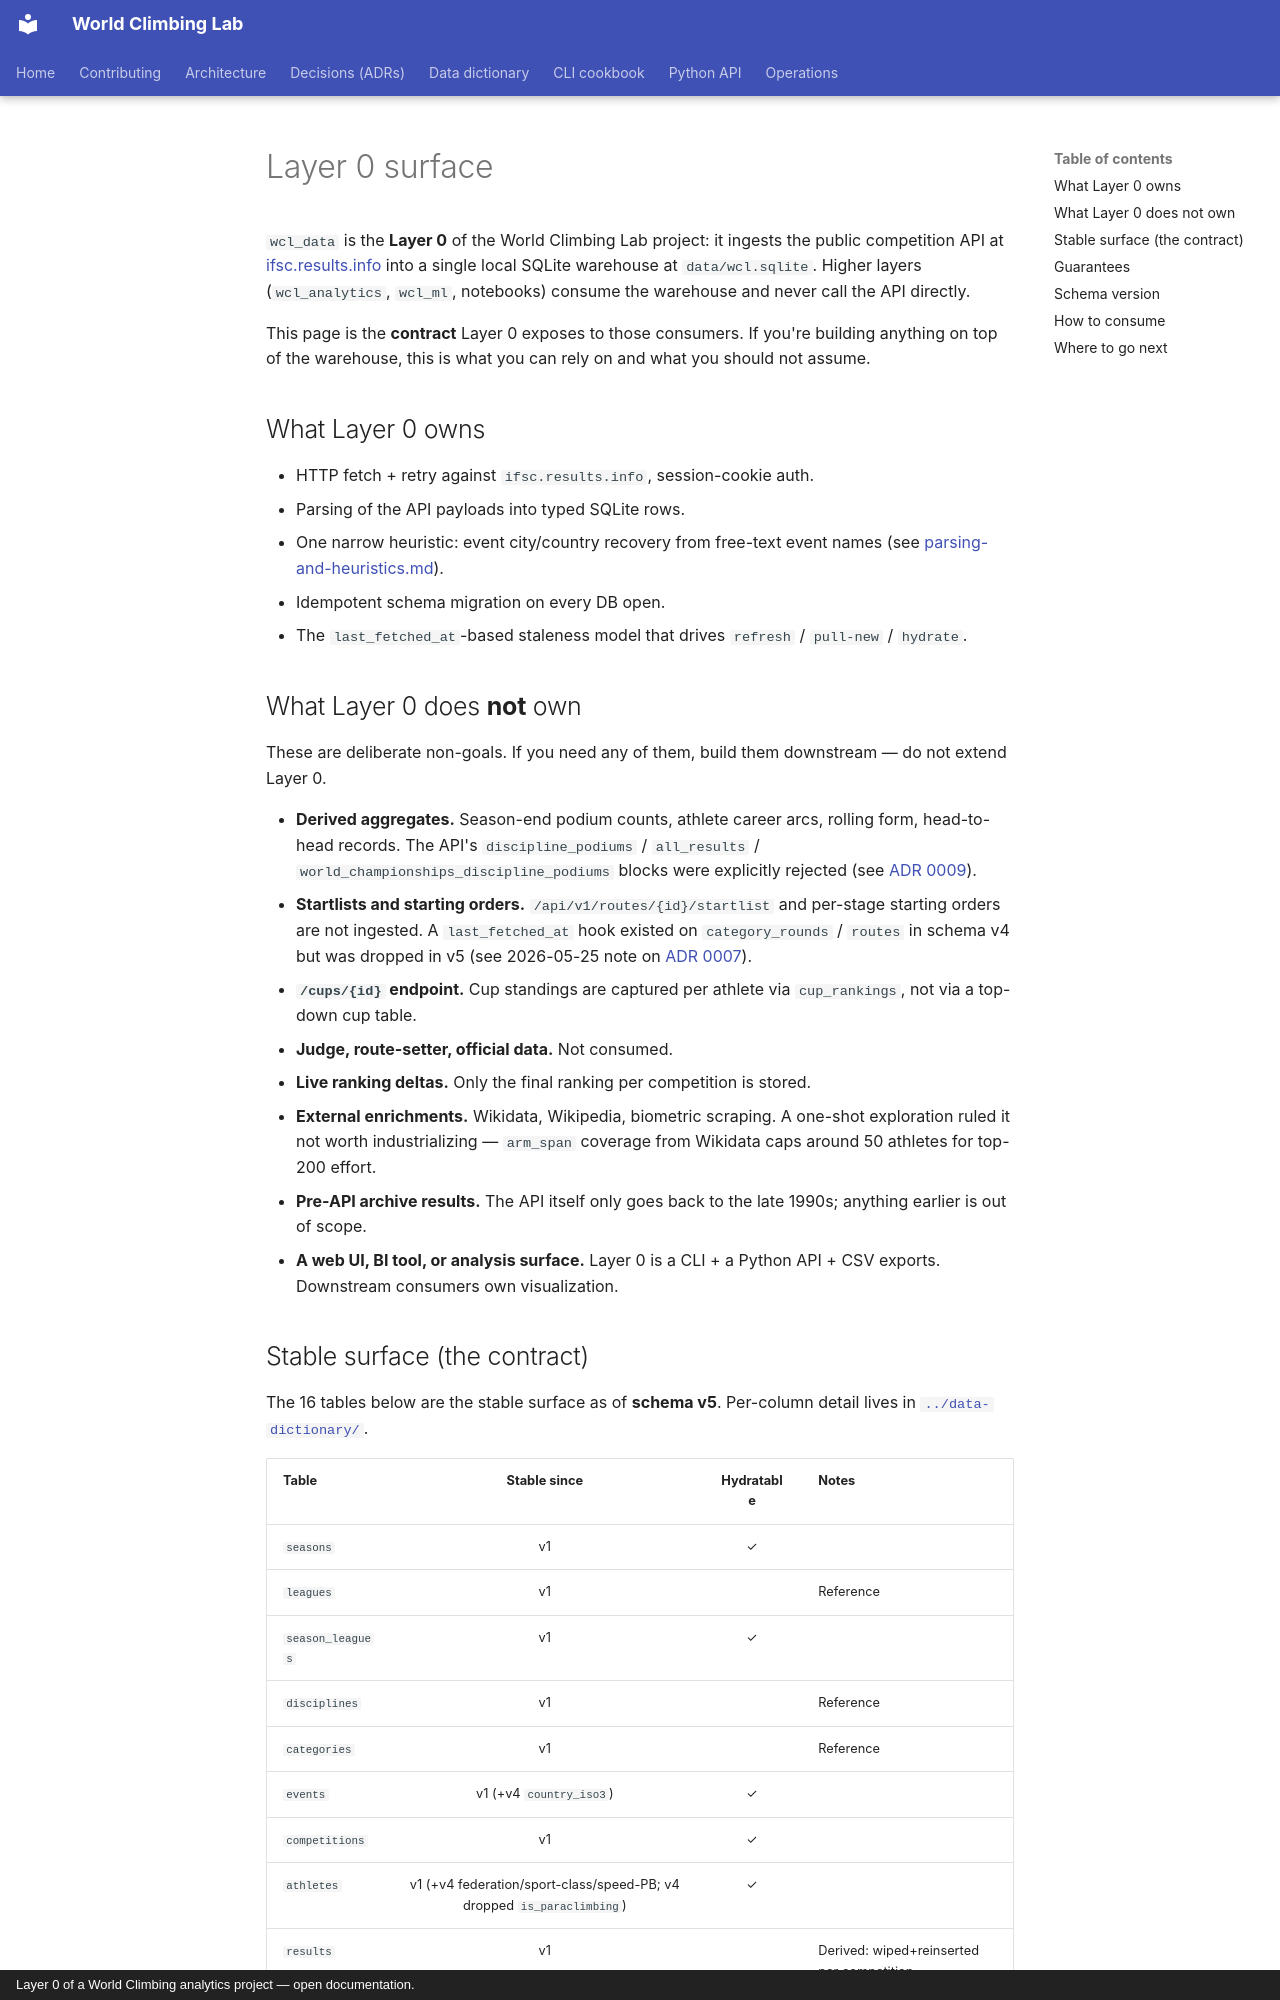

repository: SupaGuta/world-climbing-lab · page: architecture/ingestion/layer-0-surface/index.html · generator: mkdocs · copyright: Layer 0 of a World Climbing analytics project — open documentation.

# Layer 0 surface

`wcl_data` is the **Layer 0** of the World Climbing Lab project: it ingests
the public competition API at [ifsc.results.info](https://ifsc.results.info)
into a single local SQLite warehouse at `data/wcl.sqlite`. Higher layers
(`wcl_analytics`, `wcl_ml`, notebooks) consume the warehouse and never call
the API directly.

This page is the **contract** Layer 0 exposes to those consumers. If you're
building anything on top of the warehouse, this is what you can rely on and
what you should not assume.

## What Layer 0 owns

- HTTP fetch + retry against `ifsc.results.info`, session-cookie auth.
- Parsing of the API payloads into typed SQLite rows.
- One narrow heuristic: event city/country recovery from free-text event
  names (see [parsing-and-heuristics.md](parsing-and-heuristics.md)).
- Idempotent schema migration on every DB open.
- The `last_fetched_at`-based staleness model that drives `refresh` /
  `pull-new` / `hydrate`.

## What Layer 0 does **not** own

These are deliberate non-goals. If you need any of them, build them
downstream — do not extend Layer 0.

- **Derived aggregates.** Season-end podium counts, athlete career arcs,
  rolling form, head-to-head records. The API's
  `discipline_podiums` / `all_results` / `world_championships_discipline_podiums`
  blocks were explicitly rejected (see [ADR 0009](../../decisions/0009-athletes-payload-expansion.md)).
- **Startlists and starting orders.** `/api/v1/routes/{id}/startlist` and
  per-stage starting orders are not ingested. A `last_fetched_at` hook
  existed on `category_rounds` / `routes` in schema v4 but was dropped in
  v5 (see 2026-05-25 note on [ADR 0007](../../decisions/0007-per-round-ingestion.md)).
- **`/cups/{id}` endpoint.** Cup standings are captured per athlete via
  `cup_rankings`, not via a top-down cup table.
- **Judge, route-setter, official data.** Not consumed.
- **Live ranking deltas.** Only the final ranking per competition is
  stored.
- **External enrichments.** Wikidata, Wikipedia, biometric scraping. A
  one-shot exploration ruled it not worth industrializing — `arm_span`
  coverage from Wikidata caps around 50 athletes for top-200 effort.
- **Pre-API archive results.** The API itself only goes back to the late
  1990s; anything earlier is out of scope.
- **A web UI, BI tool, or analysis surface.** Layer 0 is a CLI + a Python
  API + CSV exports. Downstream consumers own visualization.
